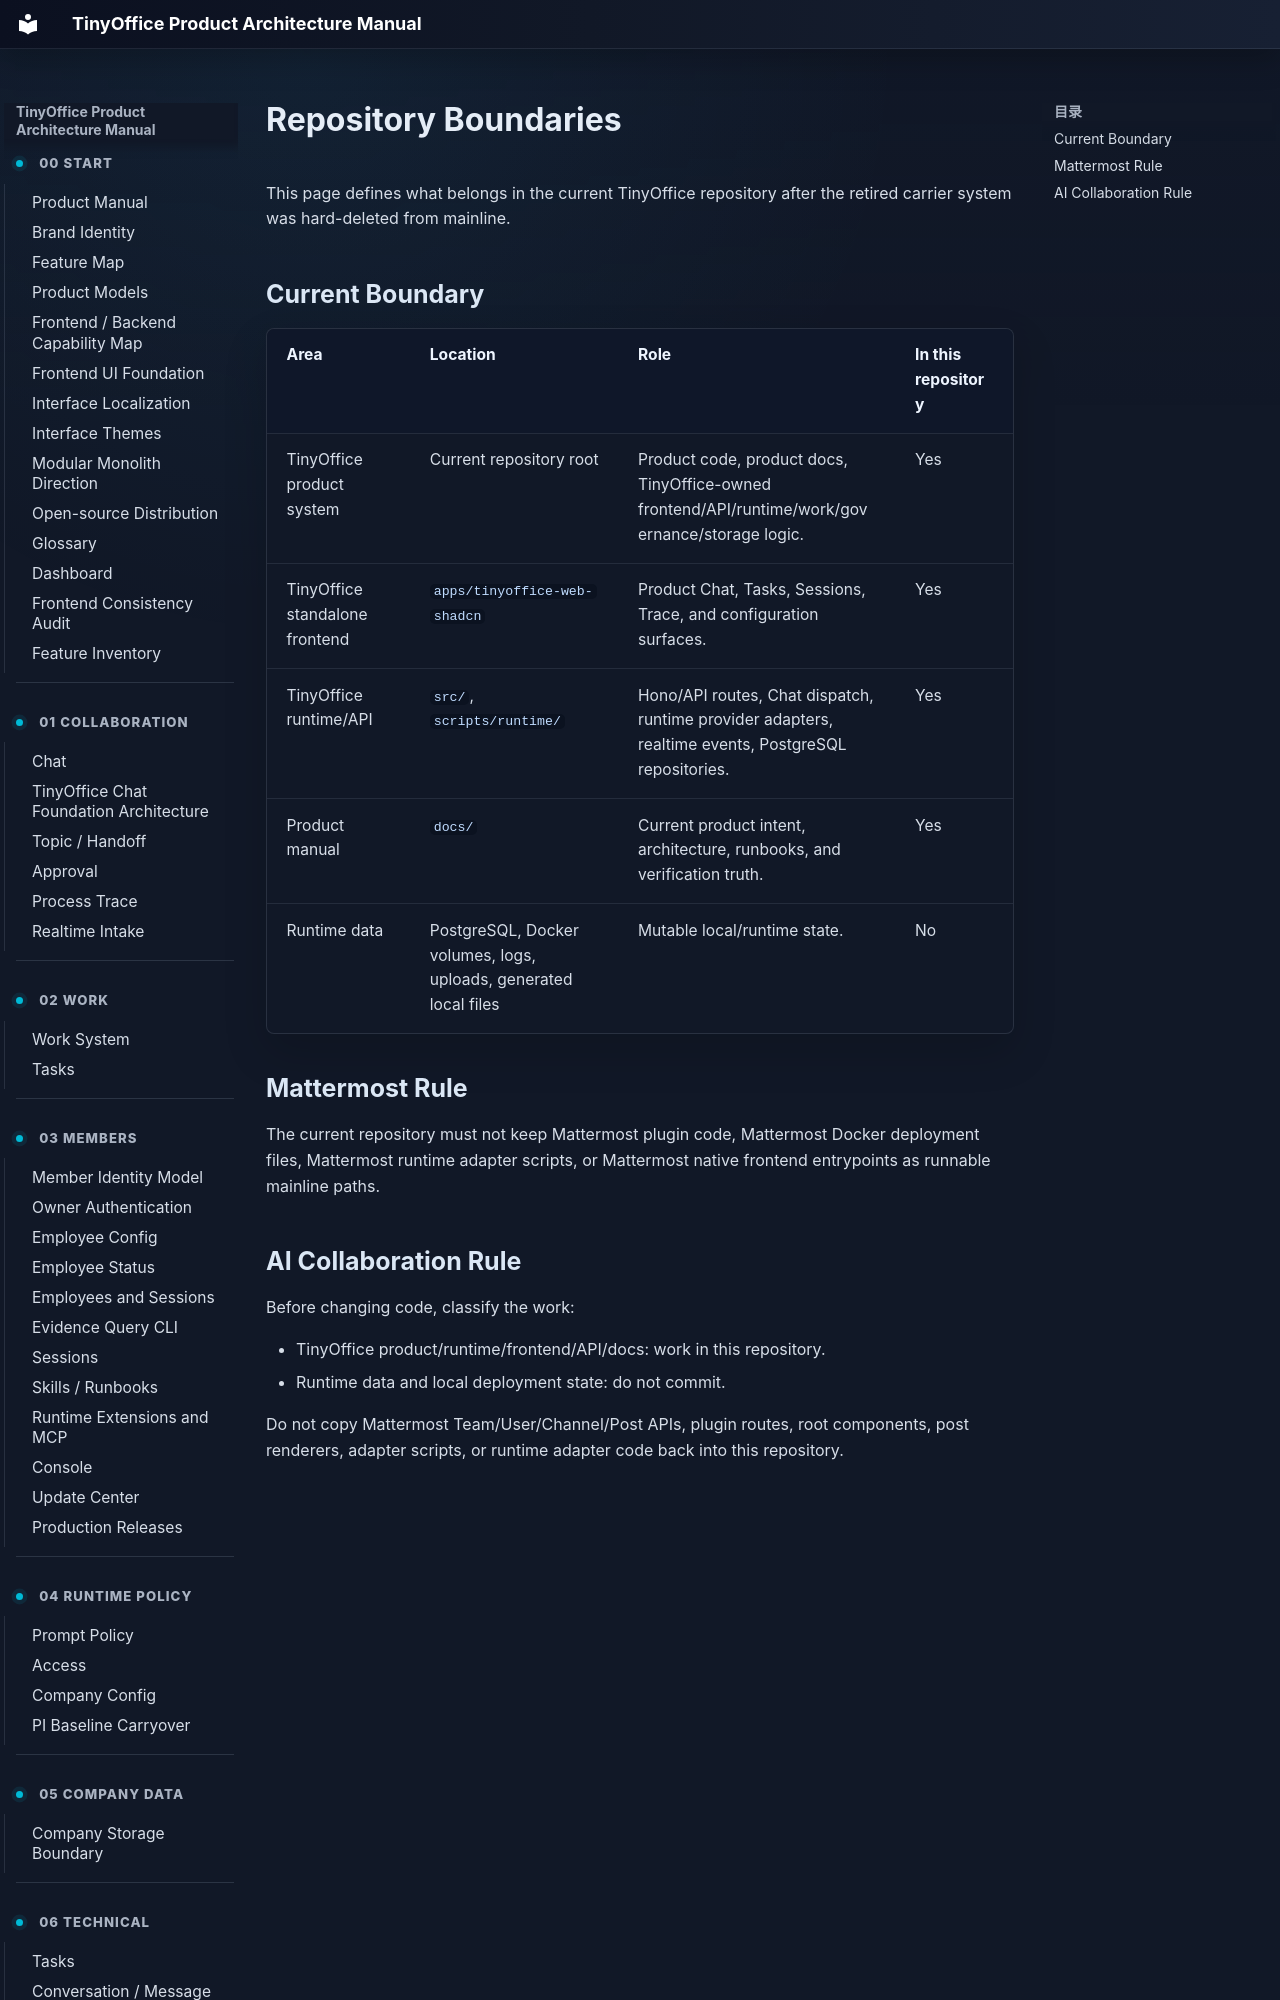

repository: xuziho/TinyOffice · page: status/repository-boundaries/index.html · generator: mkdocs

# Repository Boundaries

This page defines what belongs in the current TinyOffice repository after the retired carrier system was hard-deleted from mainline.

## Current Boundary

| Area | Location | Role | In this repository |
| --- | --- | --- | --- |
| TinyOffice product system | Current repository root | Product code, product docs, TinyOffice-owned frontend/API/runtime/work/governance/storage logic. | Yes |
| TinyOffice standalone frontend | `apps/tinyoffice-web-shadcn` | Product Chat, Tasks, Sessions, Trace, and configuration surfaces. | Yes |
| TinyOffice runtime/API | `src/`, `scripts/runtime/` | Hono/API routes, Chat dispatch, runtime provider adapters, realtime events, Post
